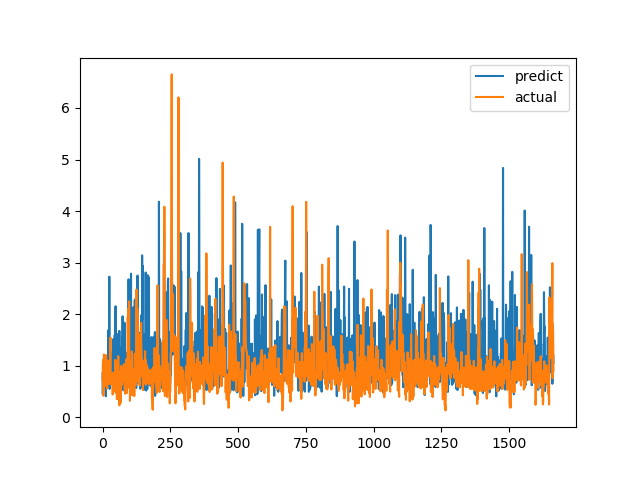

Data behind this chart, as committed beside it:
predict, actual
0.8477, 0.7094
0.4465, 1.015
0.7582, 1.116
0.7333, 0.4183
0.8763, 1.002
1.052, 1.219
1.108, 1.143
1.023, 0.6528
0.9933, 0.6747
0.963, 0.601
1.153, 0.6695
0.7136, 0.6538
0.4076, 0.7814
0.7934, 1.206
0.7678, 0.8469
0.9369, 0.8286
0.9274, 0.6482
0.8907, 0.5624
0.6874, 0.7183
0.5995, 1.1
0.9121, 0.9542
1.687, 0.729
1.443, 0.6694
1.113, 0.8631
0.9388, 0.6465
2.728, 0.8223
0.5499, 0.9236
0.6786, 0.8301
1.274, 1.067
0.9383, 1.546
0.7294, 0.6827
1.029, 0.6386
1.028, 0.6464
1.256, 0.6881
0.9514, 0.7274
0.7456, 0.65
1.103, 0.8694
0.7291, 0.4409
1.482, 0.4519
1.511, 0.7575
0.8869, 0.4952
0.987, 0.6851
0.7009, 0.7244
0.7264, 0.8654
0.9755, 0.74
1.593, 0.8071
1.166, 0.8204
1.719, 1.114
2.153, 1.109
1.176, 0.4751
0.5511, 1.039
1.23, 0.9458
0.9627, 0.7878
1.327, 0.3505
0.8662, 0.9368
0.6134, 0.9868
1.611, 0.647
1.178, 1.03
0.7216, 1.187
1.321, 0.9329
... 1,604 more rows
